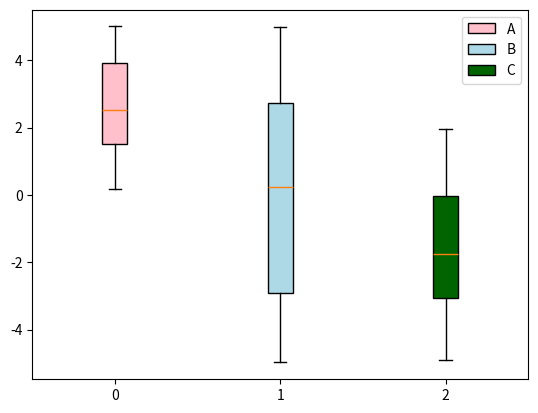

Recreate this plot in Python.
#!/usr/bin/env python3
# -*- coding: utf-8 -*-
"""
Created on Fri Jun 25 01:42:14 2021

[redacted]
"""

import matplotlib.pyplot as plt
import numpy as np

A = 5*np.random.rand(100, 1)
B = 10*np.random.rand(100, 1) -5
C = 7*np.random.rand(100, 1) - 5

fig, axs = plt.subplots()
bp0 = axs.boxplot(A, positions=[0], patch_artist=True)
bp1 = axs.boxplot(B, positions=[1], patch_artist=True)
bp2 = axs.boxplot(C, positions=[2], patch_artist=True)

colors = ['pink', 'lightblue', 'darkgreen']
for bplot, color in zip((bp0, bp1, bp2), colors):
    for patch in bplot['boxes']:
        patch.set_facecolor(color)

axs.legend(['A', 'B', 'C'])
